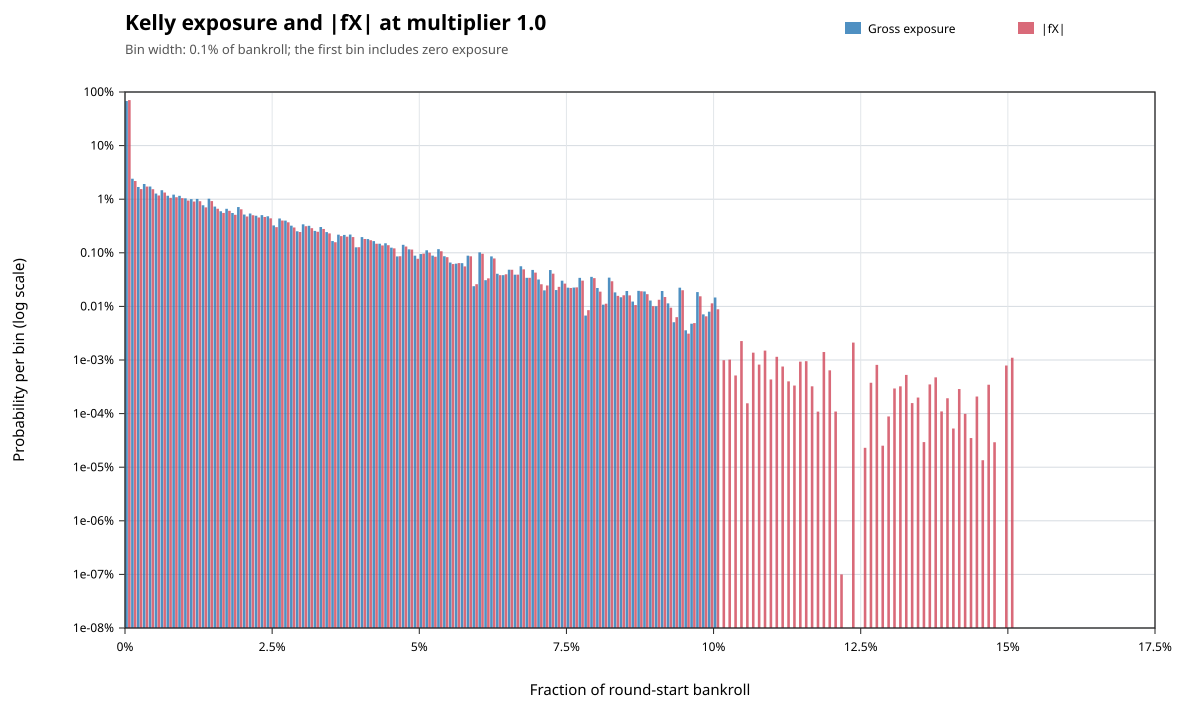

Source data for this figure (header and first rows):
metric, lower_inclusive, upper_exclusive, count, probability
gross_exposure, 0, 0.001, 679025908, 0.679
gross_exposure, 0.001, 0.002, 24108183, 0.02411
gross_exposure, 0.002, 0.003, 16906109, 0.01691
gross_exposure, 0.003, 0.004, 19218928, 0.01922
gross_exposure, 0.004, 0.005, 17232844, 0.01723
gross_exposure, 0.005, 0.006, 12742124, 0.01274
gross_exposure, 0.006, 0.007, 14714229, 0.01471
gross_exposure, 0.007, 0.008, 11596636, 0.0116
gross_exposure, 0.008, 0.009, 12168368, 0.01217
gross_exposure, 0.009, 0.01, 11566603, 0.01157
gross_exposure, 0.01, 0.011, 10380198, 0.01038
gross_exposure, 0.011, 0.012, 10019835, 0.01002
gross_exposure, 0.012, 0.013, 10125033, 0.01013
gross_exposure, 0.013, 0.014, 7709720, 0.00771
gross_exposure, 0.014, 0.015, 10212624, 0.01021
gross_exposure, 0.015, 0.016, 7289139, 0.007289
gross_exposure, 0.016, 0.017, 5958515, 0.005959
gross_exposure, 0.017, 0.018, 6620680, 0.006621
gross_exposure, 0.018, 0.019, 5528305, 0.005528
gross_exposure, 0.019, 0.02, 7134346, 0.007134
gross_exposure, 0.02, 0.021, 5172735, 0.005173
gross_exposure, 0.021, 0.022, 5407728, 0.005408
gross_exposure, 0.022, 0.023, 4916880, 0.004917
gross_exposure, 0.023, 0.024, 5044938, 0.005045
gross_exposure, 0.024, 0.025, 4799687, 0.0048
gross_exposure, 0.025, 0.026, 3240086, 0.00324
gross_exposure, 0.026, 0.027, 4369468, 0.004369
gross_exposure, 0.027, 0.028, 3989336, 0.003989
gross_exposure, 0.028, 0.029, 3208409, 0.003208
gross_exposure, 0.029, 0.03, 2520014, 0.00252
gross_exposure, 0.03, 0.031, 3397790, 0.003398
gross_exposure, 0.031, 0.032, 3191221, 0.003191
gross_exposure, 0.032, 0.033, 2562653, 0.002563
gross_exposure, 0.033, 0.034, 3026384, 0.003026
gross_exposure, 0.034, 0.035, 2435263, 0.002435
gross_exposure, 0.035, 0.036, 1656152, 0.001656
gross_exposure, 0.036, 0.037, 2179420, 0.002179
gross_exposure, 0.037, 0.038, 2156349, 0.002156
gross_exposure, 0.038, 0.039, 2191199, 0.002191
gross_exposure, 0.039, 0.04, 1265706, 0.001266
gross_exposure, 0.04, 0.041, 1963802, 0.001964
gross_exposure, 0.041, 0.042, 1803782, 0.001804
gross_exposure, 0.042, 0.043, 1652317, 0.001652
gross_exposure, 0.043, 0.044, 1478014, 0.001478
gross_exposure, 0.044, 0.045, 1506368, 0.001506
gross_exposure, 0.045, 0.046, 1246702, 0.001247
gross_exposure, 0.046, 0.047, 855539, 0.0008555
gross_exposure, 0.047, 0.048, 1409480, 0.001409
gross_exposure, 0.048, 0.049, 1160706, 0.001161
gross_exposure, 0.049, 0.05, 884125, 0.0008841
gross_exposure, 0.05, 0.051, 947572, 0.0009476
gross_exposure, 0.051, 0.052, 1114420, 0.001114
gross_exposure, 0.052, 0.053, 885986, 0.000886
gross_exposure, 0.053, 0.054, 1169522, 0.00117
gross_exposure, 0.054, 0.055, 862392, 0.0008624
gross_exposure, 0.055, 0.056, 658480, 0.0006585
gross_exposure, 0.056, 0.057, 627413, 0.0006274
gross_exposure, 0.057, 0.058, 640603, 0.0006406
gross_exposure, 0.058, 0.059, 884209, 0.0008842
gross_exposure, 0.059, 0.06, 238200, 0.0002382
... 189 more rows
